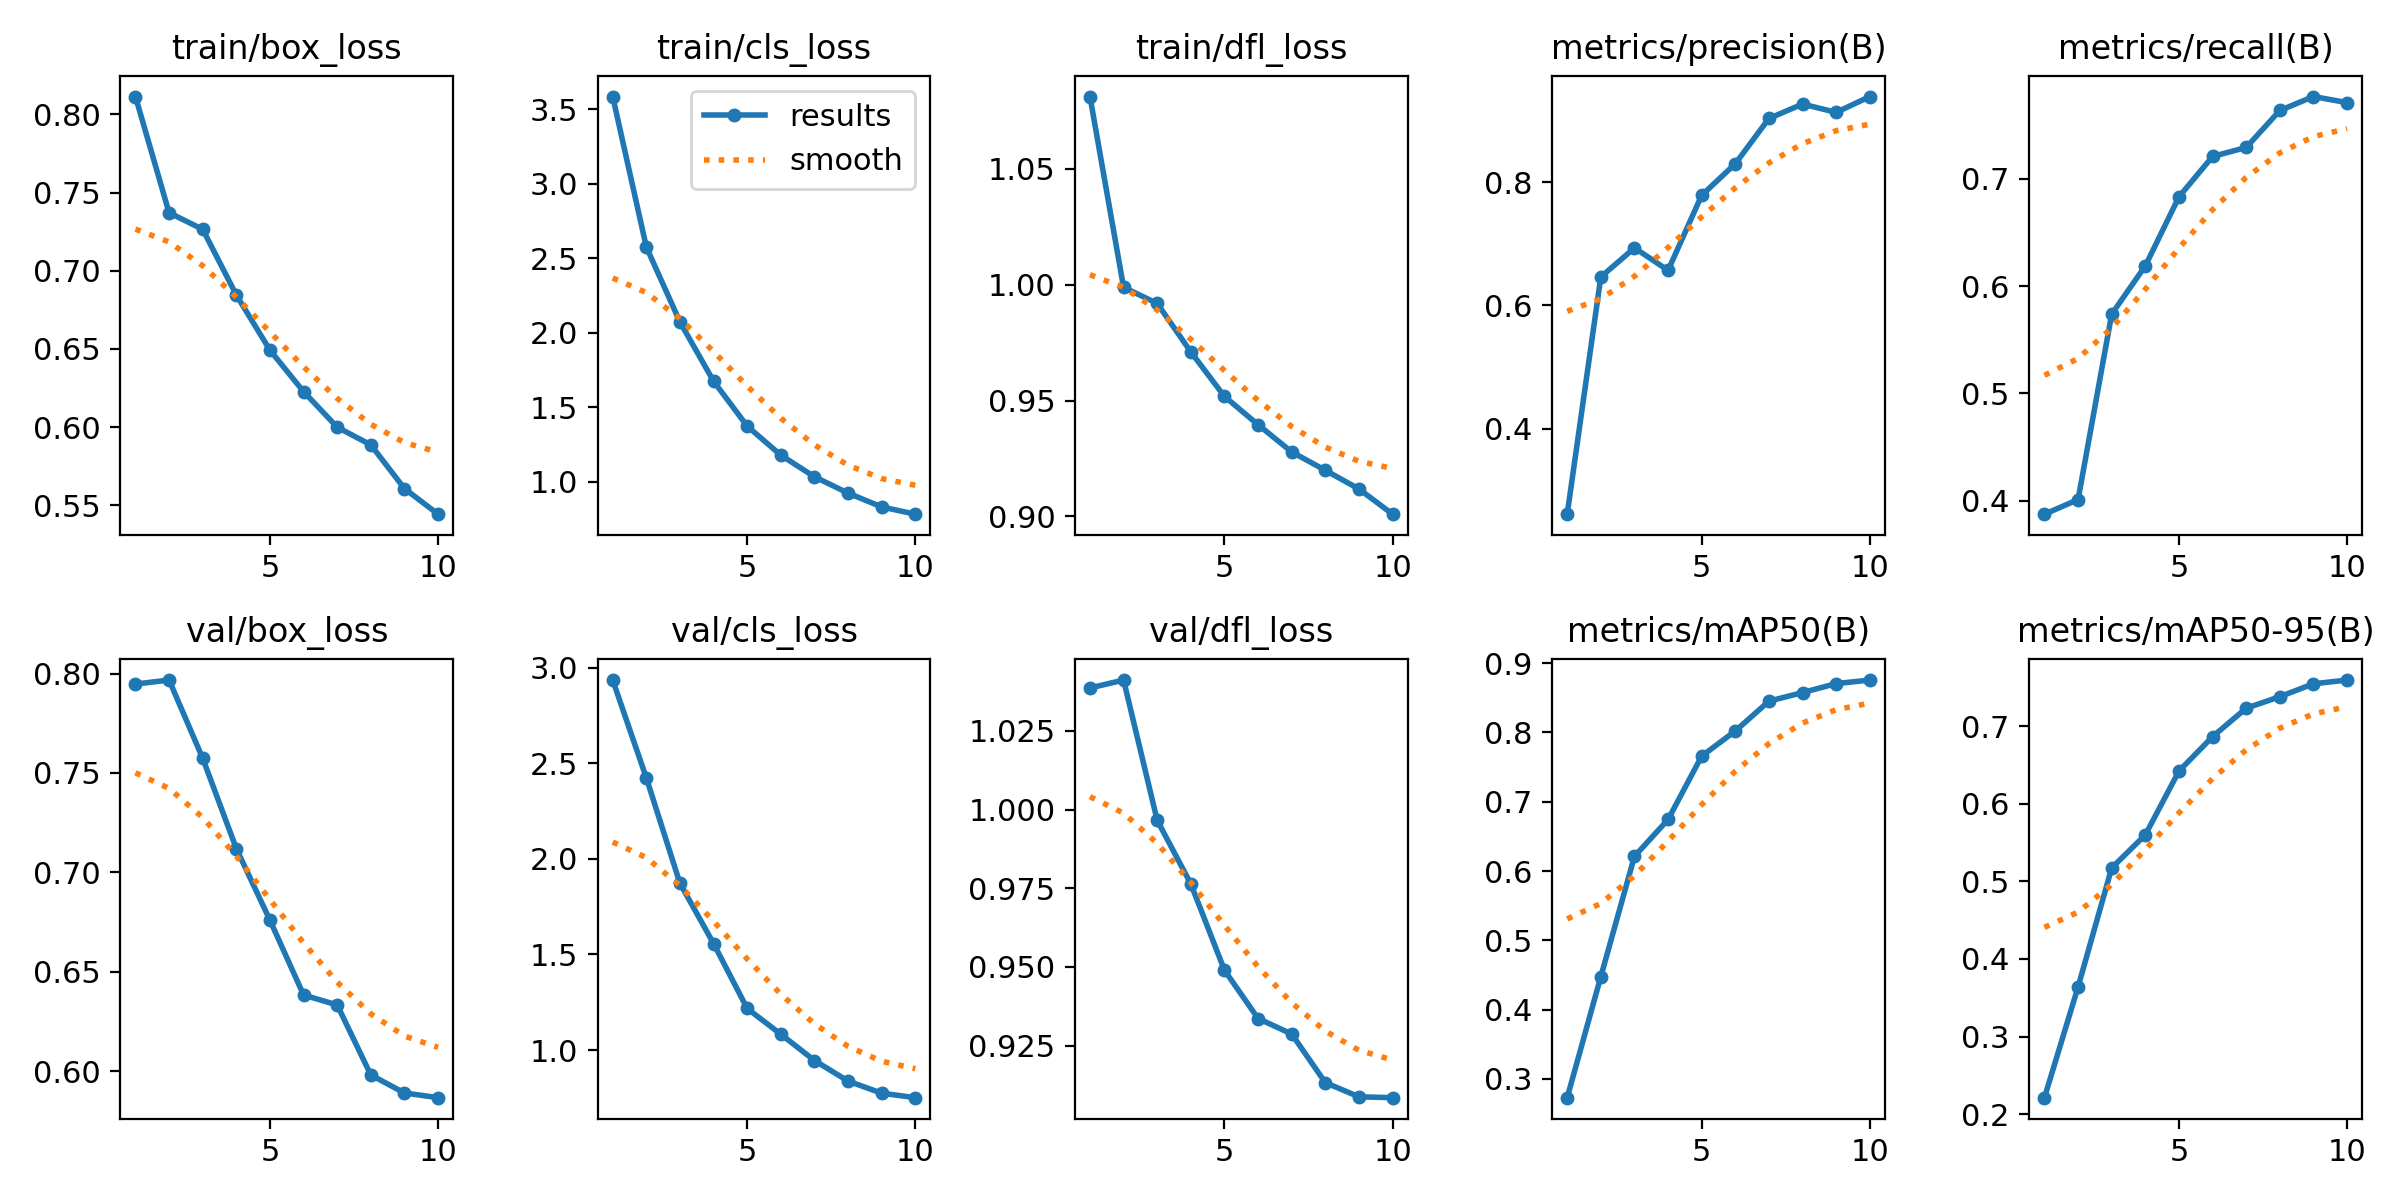

The file beside this chart, header and first rows:
epoch, time, train/box_loss, train/cls_loss, train/dfl_loss, metrics/precision(B), metrics/recall(B), metrics/mAP50(B), metrics/mAP50-95(B), val/box_loss, val/cls_loss, val/dfl_loss, lr/pg0, lr/pg1, lr/pg2
1, 896.4, 0.8115, 3.584, 1.081, 0.2614, 0.3875, 0.273, 0.2212, 0.7947, 2.935, 1.039, 0.0001745, 0.0001745, 0.0001745
2, 1729, 0.7371, 2.575, 0.9988, 0.6462, 0.4011, 0.4477, 0.364, 0.7967, 2.423, 1.041, 0.0003152, 0.0003152, 0.0003152
3, 2566, 0.7265, 2.073, 0.9919, 0.6933, 0.574, 0.6211, 0.5173, 0.7574, 1.872, 0.9966, 0.0004212, 0.0004212, 0.0004212
4, 3435, 0.6845, 1.675, 0.971, 0.657, 0.619, 0.6744, 0.5599, 0.712, 1.557, 0.9764, 0.0003698, 0.0003698, 0.0003698
5, 4315, 0.6492, 1.374, 0.9518, 0.7788, 0.6833, 0.7659, 0.6422, 0.676, 1.217, 0.949, 0.0003177, 0.0003177, 0.0003177
6, 5094, 0.6227, 1.179, 0.9395, 0.83, 0.721, 0.8021, 0.6865, 0.6384, 1.082, 0.9336, 0.0002656, 0.0002656, 0.0002656
7, 5842, 0.5999, 1.034, 0.9278, 0.9035, 0.7294, 0.8452, 0.7232, 0.6333, 0.9452, 0.9287, 0.0002136, 0.0002136, 0.0002136
8, 6595, 0.5886, 0.9246, 0.9199, 0.9268, 0.7638, 0.8576, 0.7381, 0.5981, 0.8376, 0.9132, 0.0001615, 0.0001615, 0.0001615
9, 7348, 0.5606, 0.8318, 0.9118, 0.9133, 0.7768, 0.8705, 0.7547, 0.5891, 0.7742, 0.9087, 0.0001094, 0.0001094, 0.0001094
10, 8097, 0.5443, 0.7833, 0.901, 0.939, 0.7712, 0.8756, 0.7595, 0.5867, 0.7508, 0.9085, 5.7334e-05, 5.7334e-05, 5.7334e-05
